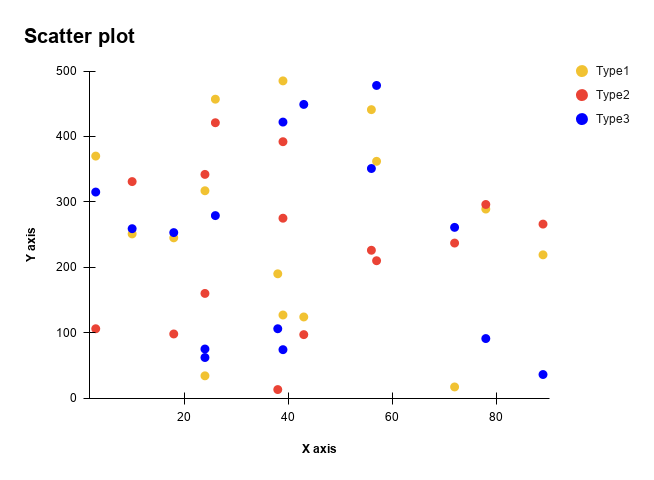

Values plotted in this chart, from the file beside it:
X, Type 1, Type 2, Type 3
3, 370, 106, 315
10, 251, 331, 259
18, 245, 98, 253
24, 34, 342, 75
24, 317, 160, 62
26, 457, 421, 279
38, 190, 13, 106
39, 127, 392, 422
39, 485, 275, 74
43, 124, 97, 449
56, 441, 226, 351
57, 362, 210, 478
72, 17, 237, 261
78, 289, 296, 91
89, 219, 266, 36
